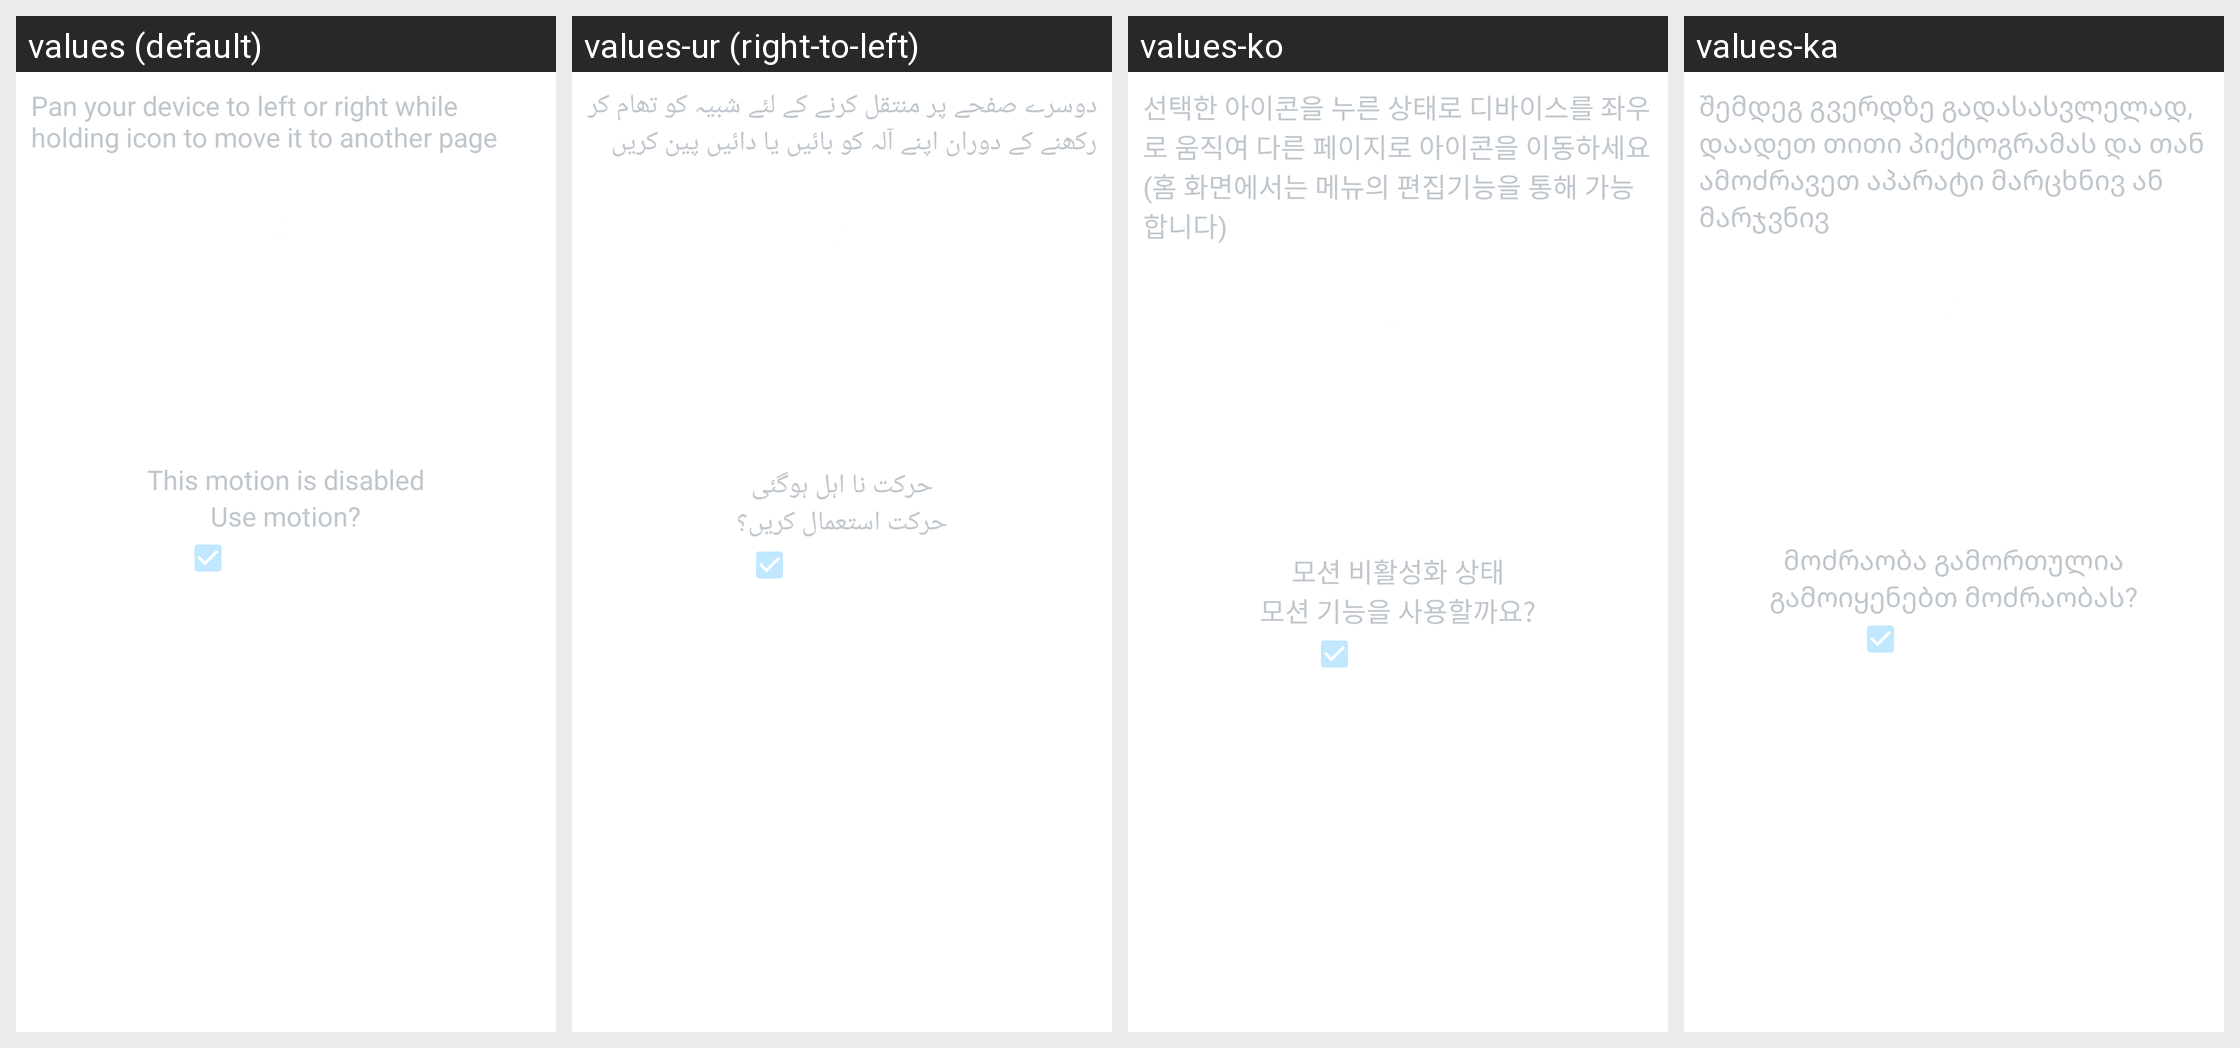

The Android screen above is rendered under several locales of the same app. Produce the string resources it draws, with the default and per-locale values.
Android screen res/layout/motion_dialog_on.xml rendered under 4 locales, left to right: values (default), values-ur (right-to-left), values-ko, values-ka. Device: Nexus 5 (rendered at 1080×1920; each locale shown at half size, 540×960, under a caption strip naming it); theme TouchWiz.
Other locales in the repository, not shown: values-ar, values-az, values-bg, values-ca, values-cs, values-da, values-de, values-el, values-en-rGB, values-en-rPH, values-en-rUS, values-es, values-es-rES, values-es-rUS, values-et, values-eu, values-fa, values-fi, values-fr, values-ga, values-gl, values-hr, values-hu, values-hy, values-in, values-is, values-it, values-kk, values-lt, values-lv, values-mk, values-ms, values-nb, values-nl, values-pl, values-pt, values-pt-rBR, values-pt-rPT, values-ro, values-ru, values-sk, values-sl, values-sr, values-sv, values-th, values-tr, values-uk, values-uz, values-vi, values-zh-rCN.
Strings drawn on this screen, with the default value and each locale's value (text and hints the layout hard-codes, and strings that could not be matched under every locale, appear in the picture but are not listed):

motion_dialog_explanation
  values: Pan your device to left or right while holding icon to move it to another page
  values-ur: دوسرے صفحے پر منتقل کرنے کے لئے شبیہ کو تھام کر رکھنے کے دوران اپنے آلہ کو بائیں یا دائیں پین کریں
  values-ko: 선택한 아이콘을 누른 상태로 디바이스를 좌우로 움직여 다른 페이지로 아이콘을 이동하세요
      (홈 화면에서는 메뉴의 편집기능을 통해 가능합니다)
  values-ka: შემდეგ გვერდზე გადასასვლელად, დაადეთ თითი პიქტოგრამას და თან ამოძრავეთ აპარატი მარცხნივ ან მარჯვნივ

motion_dialog_turned_off
  values: This motion is disabled
  values-ur: حرکت نا اہل ہوگئی
  values-ko: 모션 비활성화 상태
  values-ka: მოძრაობა გამორთულია

motion_dialog_turn_on_message
  values: Use motion?
  values-ur: حرکت استعمال کریں؟
  values-ko: 모션 기능을 사용할까요?
  values-ka: გამოიყენებთ მოძრაობას?
